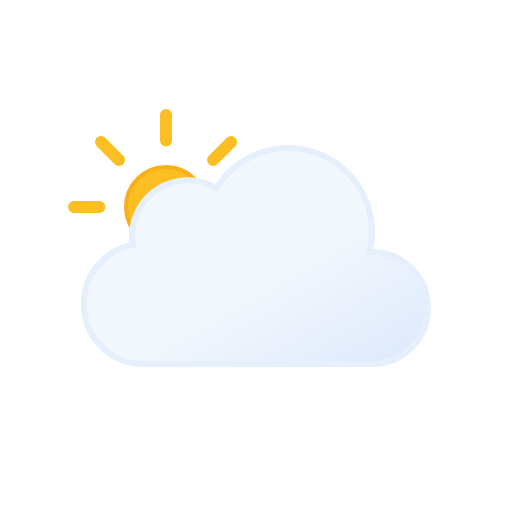
t = 0.00 s
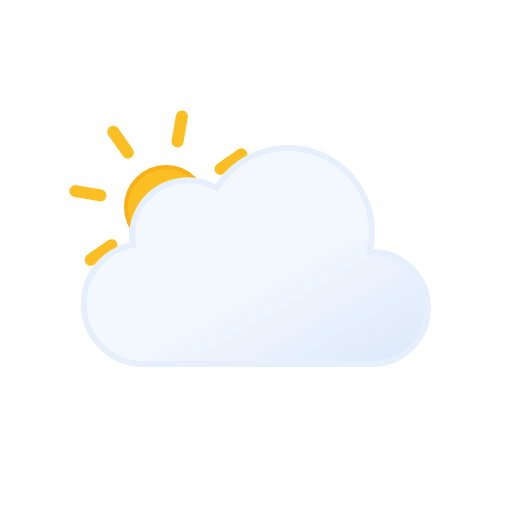
t = 1.33 s
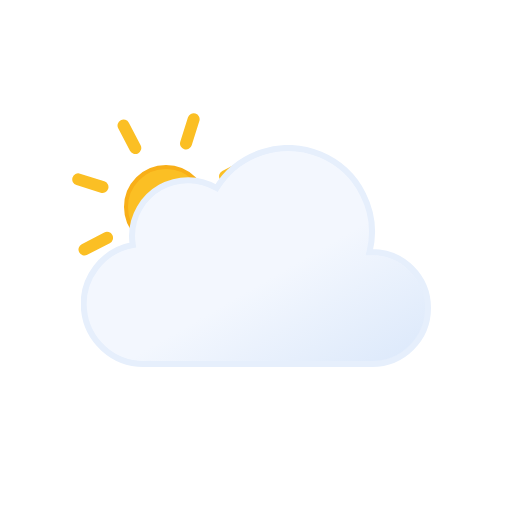
t = 2.33 s
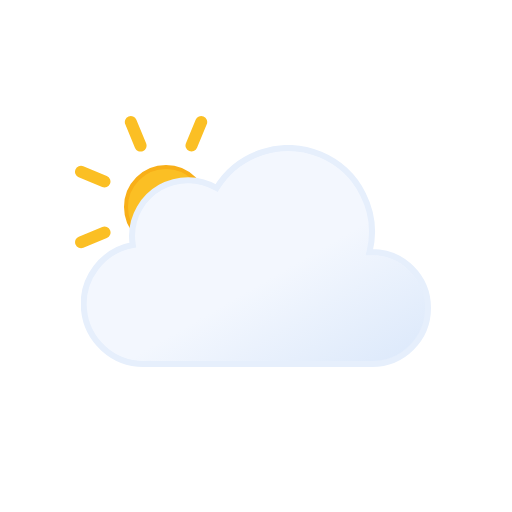
t = 3.00 s
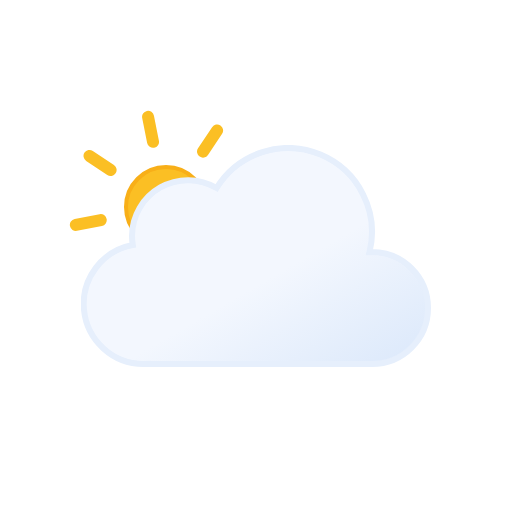
t = 4.50 s
t = 6.00 s: frame unchanged from t = 0.00 s, image omitted

The animated SVG that drew these frames (rendered in a browser with its animation timeline set to each time). Animation: 4 SMIL elements (animateTransform=4); one cycle of 6.00 s, repeats indefinitely.

<svg xmlns:xlink="http://www.w3.org/1999/xlink" viewBox="0 0 512 512" xmlns="http://www.w3.org/2000/svg">
  <defs>
    <linearGradient id="partly-cloudy-day-snow_svg__c" x1="99.5" x2="232.6" y1="30.7" y2="261.4" gradientUnits="userSpaceOnUse">
      <stop offset="0" stop-color="#f3f7fe"/>
      <stop offset=".5" stop-color="#f3f7fe"/>
      <stop offset="1" stop-color="#deeafb"/>
    </linearGradient>
    <linearGradient id="partly-cloudy-day-snow_svg__a" x1="11.4" x2="32.8" y1="5.9" y2="43.1" gradientUnits="userSpaceOnUse">
      <stop offset="0" stop-color="#86c3db"/>
      <stop offset=".5" stop-color="#86c3db"/>
      <stop offset="1" stop-color="#5eafcf"/>
    </linearGradient>
    <linearGradient xlink:href="#partly-cloudy-day-snow_svg__a" id="partly-cloudy-day-snow_svg__h" x1="67.4" x2="88.8" y1="5.9" y2="43.1"/>
    <linearGradient xlink:href="#partly-cloudy-day-snow_svg__a" id="partly-cloudy-day-snow_svg__k" x1="123.4" x2="144.8" y1="5.9" y2="43.1"/>
    <linearGradient id="partly-cloudy-day-snow_svg__b" x1="78" x2="118" y1="63.4" y2="132.7" gradientUnits="userSpaceOnUse">
      <stop offset="0" stop-color="#fbbf24"/>
      <stop offset=".5" stop-color="#fbbf24"/>
      <stop offset="1" stop-color="#f59e0b"/>
    </linearGradient>
    <symbol id="partly-cloudy-day-snow_svg__d" viewBox="0 0 196 196">
      <circle cx="98" cy="98" r="40" fill="url(#partly-cloudy-day-snow_svg__b)" stroke="#f8af18" stroke-miterlimit="10" stroke-width="4"/>
      <path fill="none" stroke="#fbbf24" stroke-linecap="round" stroke-miterlimit="10" stroke-width="12" d="M98 31.4V6m0 184v-25.4M145.1 51l18-17.9M33 163l18-17.9M51 51 33 33m130.1 130.1-18-18M6 98h25.4M190 98h-25.4">
        <animateTransform additive="sum" attributeName="transform" dur="6s" repeatCount="indefinite" type="rotate" values="0 98 98; 45 98 98"/>
      </path>
    </symbol>
    <symbol id="partly-cloudy-day-snow_svg__e" viewBox="0 0 350 222">
      <path fill="url(#partly-cloudy-day-snow_svg__c)" stroke="#e6effc" stroke-miterlimit="10" stroke-width="6" d="m291 107-2.5.1A83.9 83.9 0 0 0 135.6 43 56 56 0 0 0 51 91a56.6 56.6 0 0 0 .8 9A60 60 0 0 0 63 219l4-.2v.2h224a56 56 0 0 0 0-112Z"/>
    </symbol>
    <symbol id="partly-cloudy-day-snow_svg__n" viewBox="0 0 363 258">
      <use xlink:href="#partly-cloudy-day-snow_svg__d" width="196" height="196"/>
      <use xlink:href="#partly-cloudy-day-snow_svg__e" width="350" height="222" transform="translate(13 36)"/>
    </symbol>
    <symbol id="partly-cloudy-day-snow_svg__o" overflow="visible" viewBox="0 0 156.2 49">
      <g>
        <animateTransform id="partly-cloudy-day-snow_svg__g" additive="sum" attributeName="transform" begin="0s; g.end+1s" dur="2s" type="translate" values="0 -36; 0 92;"/>
      </g>
      <g>
        <animateTransform id="partly-cloudy-day-snow_svg__j" additive="sum" attributeName="transform" begin="-.83s; j.end+1s" dur="2s" type="translate" values="0 -36; 0 92;"/>
      </g>
      <g>
        <animateTransform id="partly-cloudy-day-snow_svg__m" additive="sum" attributeName="transform" begin=".83s; m.end+1s" dur="2s" type="translate" values="0 -36; 0 92;"/>
      </g>
    </symbol>
  </defs>
  <use xlink:href="#partly-cloudy-day-snow_svg__n" width="363" height="258" transform="translate(68 109)"/>
  <use xlink:href="#partly-cloudy-day-snow_svg__o" width="156.2" height="49" transform="translate(177.9 337.5)"/>
</svg>
